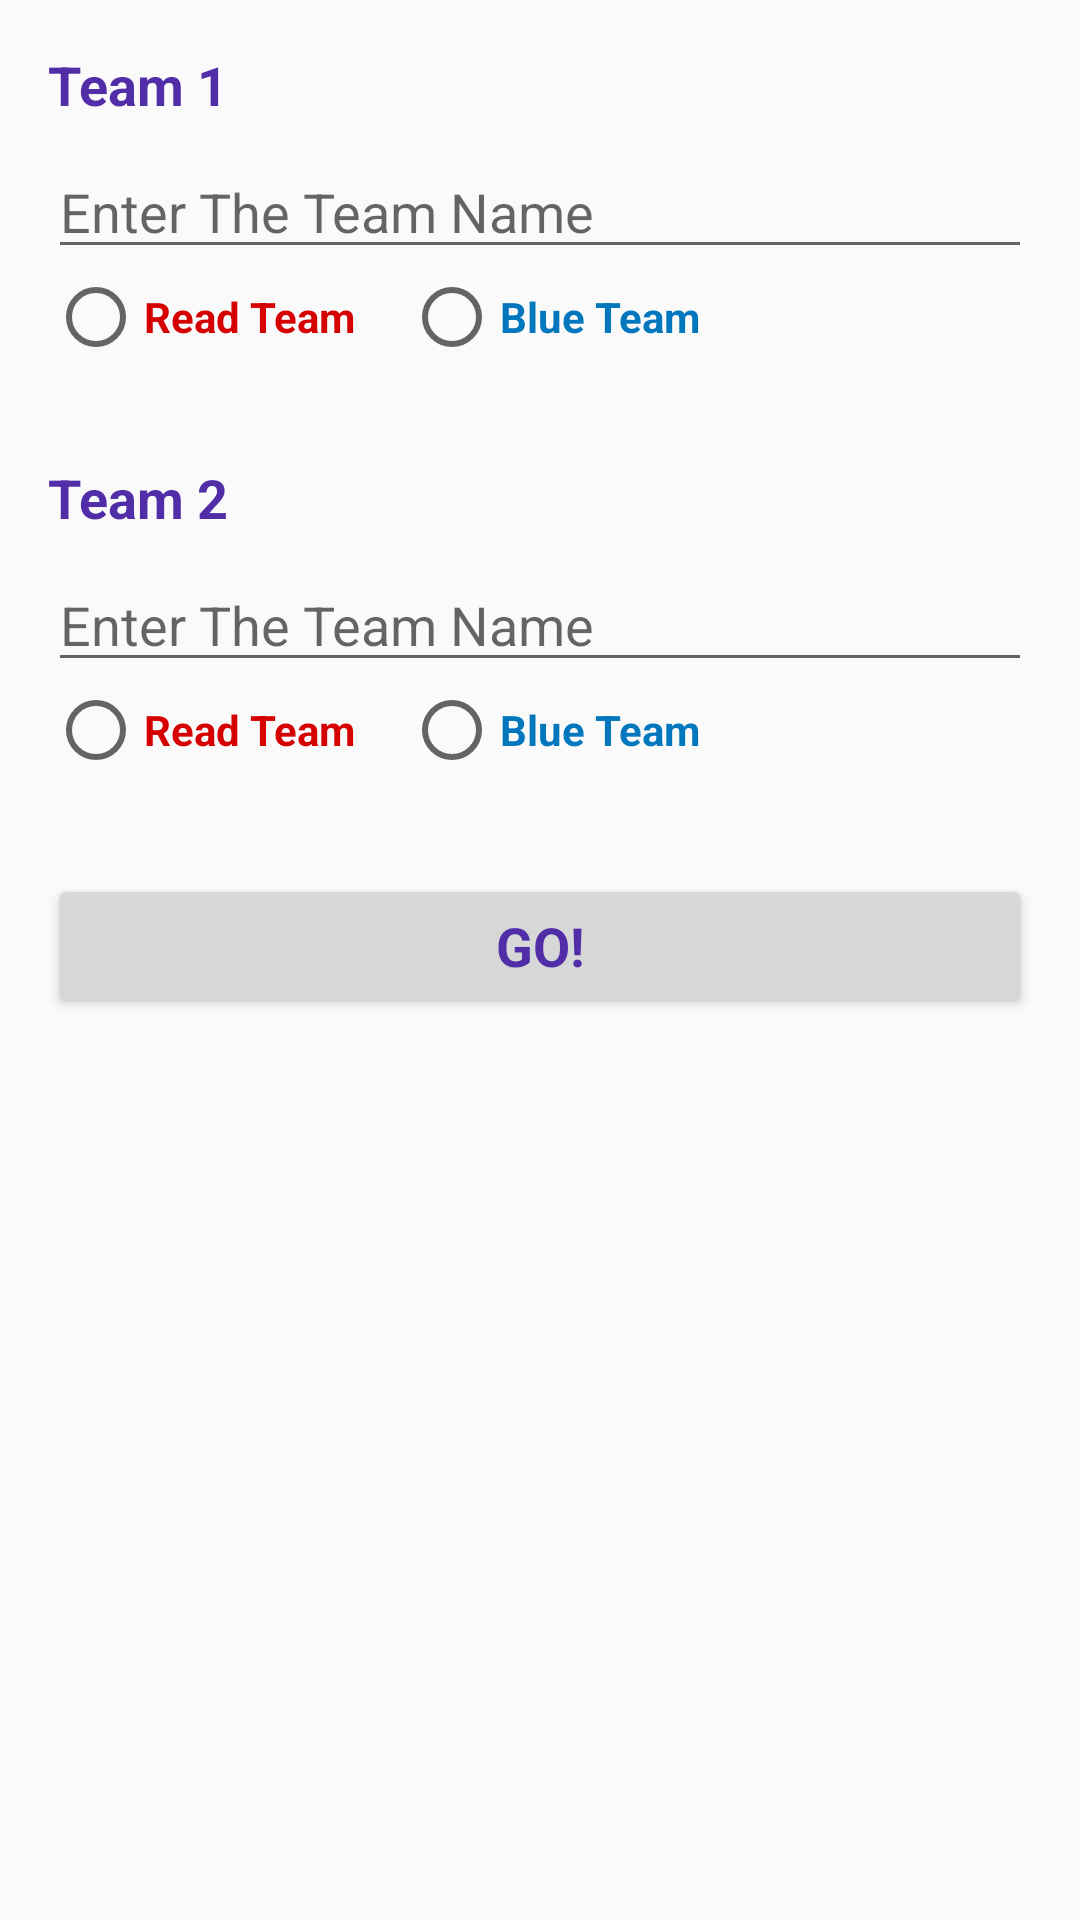

Write the Android layout XML for this screen, with the resource values it uses.
<!-- AndroidManifest.xml: application theme AppTheme -->
<!-- res/layout/activity_main.xml -->
<?xml version="1.0" encoding="utf-8"?>
<LinearLayout xmlns:android="http://schemas.android.com/apk/res/android"
    xmlns:app="http://schemas.android.com/apk/res-auto"
    xmlns:tools="http://schemas.android.com/tools"
    android:layout_width="match_parent"
    android:layout_height="match_parent"
    android:orientation="vertical"
    android:padding="16dp"
    tools:context="com.avocode.alikhsan.basketballscoringapp.MainActivity">

    <TextView
        android:layout_width="wrap_content"
        android:layout_height="wrap_content"
        android:layout_marginBottom="8dp"
        android:text="@string/team_1"
        android:textAppearance="?android:textAppearanceMedium"
        android:textColor="@color/colorPurple"
        android:textStyle="bold" />

    <EditText
        android:id="@+id/ed_team_one"
        android:layout_width="match_parent"
        android:layout_height="wrap_content"
        android:hint="@string/enter_the_team_name"
        android:textAllCaps="true"
        android:inputType="textCapWords"
        android:maxLength="16" />

    <RadioGroup
        android:layout_width="match_parent"
        android:layout_height="wrap_content"
        android:orientation="horizontal">

        <RadioButton
            android:layout_width="wrap_content"
            android:layout_height="wrap_content"
            android:layout_marginRight="16dp"
            android:text="@string/read_team"
            android:id="@+id/rb_one_red"
            android:textAppearance="?android:textAppearanceSmall"
            android:textColor="@color/colorRed"
            android:textStyle="bold" />

        <RadioButton
            android:layout_width="wrap_content"
            android:layout_height="wrap_content"
            android:text="@string/blue_team"
            android:id="@+id/rb_one_blue"
            android:textAppearance="?android:textAppearanceSmall"
            android:textColor="@color/colorHBlue"
            android:textStyle="bold" />
    </RadioGroup>

    <TextView
        android:layout_width="wrap_content"
        android:layout_height="wrap_content"
        android:layout_marginBottom="8dp"
        android:layout_marginTop="32dp"
        android:text="@string/team_2"
        android:textAppearance="?android:textAppearanceMedium"
        android:textColor="@color/colorPurple"
        android:textStyle="bold" />

    <EditText
        android:layout_width="match_parent"
        android:layout_height="wrap_content"
        android:hint="@string/enter_the_team_name"
        android:inputType="textCapSentences"
        android:maxLength="16"
        android:textAllCaps="true"
        android:id="@+id/ed_team_two"/>

    <RadioGroup
        android:layout_width="match_parent"
        android:layout_height="wrap_content"
        android:orientation="horizontal">

        <RadioButton
            android:layout_width="wrap_content"
            android:layout_height="wrap_content"
            android:layout_marginRight="16dp"
            android:text="@string/read_team"
            android:id="@+id/rb_two_red"
            android:textAppearance="?android:textAppearanceSmall"
            android:textColor="@color/colorRed"
            android:textStyle="bold" />

        <RadioButton
            android:layout_width="wrap_content"
            android:layout_height="wrap_content"
            android:text="@string/blue_team"
            android:id="@+id/rb_two_blue"
            android:textAppearance="?android:textAppearanceSmall"
            android:textColor="@color/colorHBlue"
            android:textStyle="bold" />
    </RadioGroup>

    <Button
        android:layout_width="match_parent"
        android:layout_height="wrap_content"
        android:layout_marginTop="32dp"
        android:text="GO!"
        android:id="@+id/btn_go"
        android:textAppearance="?android:textAppearanceMedium"
        android:textColor="@color/colorPurple"
        android:textStyle="bold" />
</LinearLayout>
<!-- resources referenced by this layout -->
<resources>
  <color name="colorHBlue">#0277bd</color>
  <color name="colorPurple">#512da8</color>
  <color name="colorRed">#d50000</color>
  <string name="blue_team">Blue Team</string>
  <string name="enter_the_team_name">Enter The Team Name</string>
  <string name="read_team">Read Team</string>
  <string name="team_1">Team 1</string>
  <string name="team_2">Team 2</string>
  <style name="AppTheme" parent="Theme.AppCompat.Light.DarkActionBar">
          
          <item name="colorPrimary">@color/colorPrimary</item>
          <item name="colorPrimaryDark">@color/colorPrimaryDark</item>
          <item name="colorAccent">@color/colorAccent</item>
      </style>
  <color name="colorPrimary">#3F51B5</color>
  <color name="colorPrimaryDark">#303F9F</color>
  <color name="colorAccent">#FF4081</color>
</resources>
